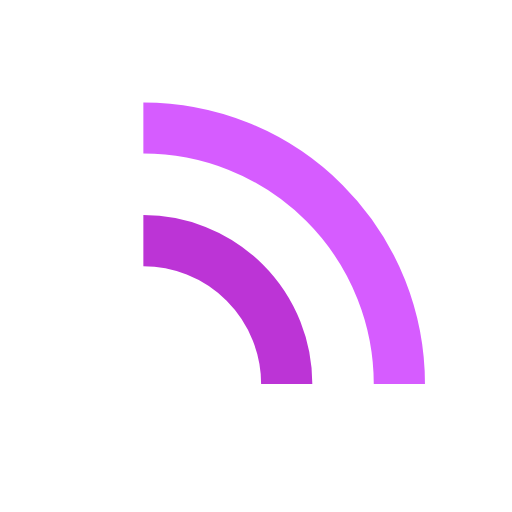
t = 0.00 s
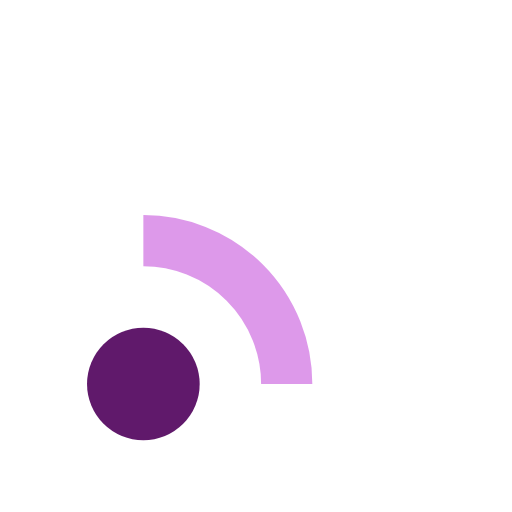
t = 0.20 s
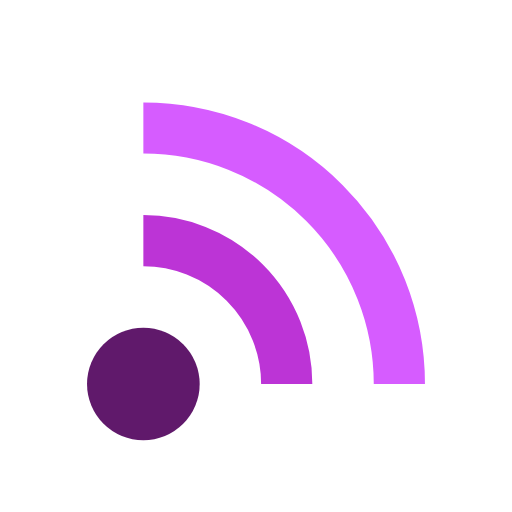
t = 0.40 s
t = 0.60 s: frame unchanged from t = 0.40 s, image omitted
t = 0.80 s: frame unchanged from t = 0.40 s, image omitted
t = 1.00 s: frame unchanged from t = 0.00 s, image omitted

The animated SVG that drew these frames (rendered in a browser with its animation timeline set to each time). Animation: 3 SMIL elements (animate=3); one cycle of 1.20 s, repeats indefinitely.

<svg xmlns="http://www.w3.org/2000/svg" viewBox="0 0 100 100" preserveAspectRatio="xMidYMid" width="200" height="200" style="shape-rendering: auto; display: block; background: rgb(255, 255, 255);" xmlns:xlink="http://www.w3.org/1999/xlink"><g><circle fill="#60196b" r="11" cy="75" cx="28">
  <animate begin="0s" keyTimes="0;0.2;1" values="0;1;1" dur="1s" repeatCount="indefinite" attributeName="fill-opacity"></animate>
</circle>

<path stroke-width="10" stroke="#bc34d6" fill="none" d="M28 47A28 28 0 0 1 56 75">
  <animate begin="0.1s" keyTimes="0;0.2;1" values="0;1;1" dur="1s" repeatCount="indefinite" attributeName="stroke-opacity"></animate>
</path>
<path stroke-width="10" stroke="#d65cff" fill="none" d="M28 25A50 50 0 0 1 78 75">
  <animate begin="0.2s" keyTimes="0;0.2;1" values="0;1;1" dur="1s" repeatCount="indefinite" attributeName="stroke-opacity"></animate>
</path><g></g></g><!-- [ldio] generated by https://loading.io --></svg>